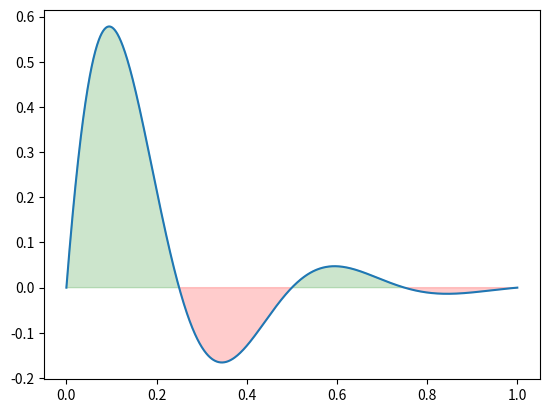

Source code (Python):
from matplotlib import pyplot as plt
import numpy as np

x = np.linspace(0,1,1000)
y = np.sin(4 * np.pi * x) * np.exp(-5 * x)

plt.plot(x, y)

""" fill - Preenche """
# plt.fill(x, y, alpha=0.2)
plt.fill_between(x, y, alpha=0.2, where=(y >= 0), color="green")
plt.fill_between(x, y, alpha=0.2, where=(y < 0), color="red")
plt.show()